Run: headless pygame with SDL's dummy video driver; simulated clock (each Clock.tick advances the game by its frame time, no real sleeping); random seed 0; keys injected as events and as key.get_pressed() state; no mouse input.
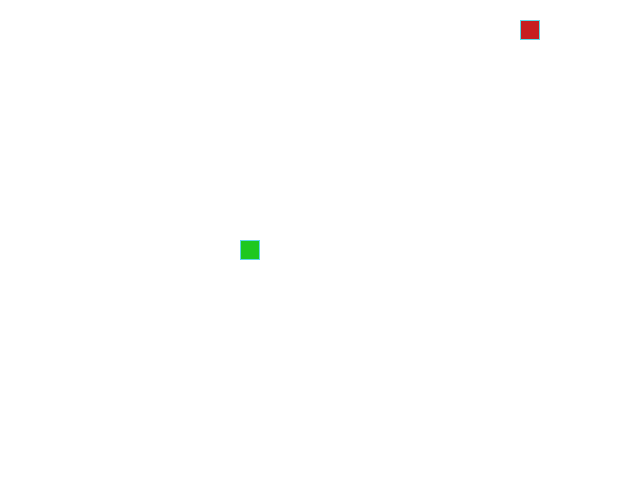
Frame 1 of 4 · flips 1–60 · no input
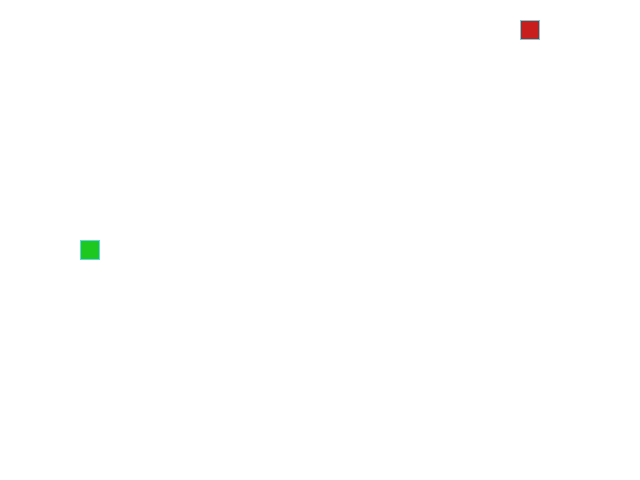
Frame 2 of 4 · flips 61–180 · tapped SPACE, RETURN · held RIGHT (→), D
Frame 3 of 4 · flips 181–300 · held DOWN (↓), S · screen unchanged from frame 2, image omitted
Frame 4 of 4 · flips 301–420 · held LEFT (←), A, UP (↑), W · screen same as frame 1, image omitted

The pygame program that drew these frames:

from random import choice, randint

import pygame

# Инициализация PyGame:
pygame.init()

# Константы для размеров поля и сетки:
SCREEN_WIDTH, SCREEN_HEIGHT = 640, 480
SCREEN_CENTER = ((SCREEN_WIDTH // 2), (SCREEN_HEIGHT // 2))
GRID_SIZE = 20
GRID_WIDTH = SCREEN_WIDTH // GRID_SIZE
GRID_HEIGHT = SCREEN_HEIGHT // GRID_SIZE

# Направления движения:
UP = (0, -1)
DOWN = (0, 1)
LEFT = (-1, 0)
RIGHT = (1, 0)

# Цвет фона - черный:
BOARD_BACKGROUND_COLOR = (255, 255, 255)

# Цвет границы ячейки
BORDER_COLOR = (93, 216, 228)

# Цвет яблока
APPLE_COLOR = (200, 30, 30)

# Цвет змейки
SNAKE_COLOR = (30, 200, 30)

# Скорость движения змейки:
SPEED = 3

# Настройка игрового окна:
screen = pygame.display.set_mode((SCREEN_WIDTH, SCREEN_HEIGHT), 0, 32)

# Заголовок окна игрового поля:
pygame.display.set_caption('Змейка')

# Настройка времени:
clock = pygame.time.Clock()


# Тут опишите все классы игры.
class GameObject:
    """
    Это базовый класс, от которого наследуются другие игровые объекты.
    Он содержит общие атрибуты игровых объектов — например,
    эти атрибуты описывают позицию и цвет объекта.
    """

    def __init__(self, body_color=(0, 0, 0), position=SCREEN_CENTER):
        self.position = [position]
        self.body_color = body_color

    def draw_cell(self, surface, position):
        # я не могу назвать метод draw_cell из-за автотестов
        """Заготовка метода для отрисовки объекта на игровом поле"""
        rect = pygame.Rect(
            # self.position для яблока или self.positions[0] для змеи
            position,
            (GRID_SIZE, GRID_SIZE)
        )
        pygame.draw.rect(surface, self.body_color, rect)
        pygame.draw.rect(surface, BORDER_COLOR, rect, 1)

    def draw(self, surface):
        """Заглушка для автотестов"""
        pass

    def free_cell(self, surface, target_cell):
        """Затирание последнего сегмента"""
        last_rect = pygame.Rect(
            (target_cell[0], target_cell[1]),
            (GRID_SIZE, GRID_SIZE)
        )
        pygame.draw.rect(surface, BOARD_BACKGROUND_COLOR, last_rect)


class Apple(GameObject):
    """Класс, описывающий яблоко"""

    def __init__(self, body_color=APPLE_COLOR):
        super().__init__(body_color)
        self.randomize_position()

    def randomize_position(self):
        """Яблоко должно отображаться в случайных клетках игрового поля"""
        self.position = (
            randint(0, GRID_WIDTH - 1) * GRID_SIZE,
            randint(0, GRID_HEIGHT - 1) * GRID_SIZE
        )

    def draw(self, surface):
        """Отрисовывает яблоко"""
        super().draw_cell(surface, self.position)


class Snake(GameObject):
    """
    Программно змейка — это список координат,
    Каждый элемент списка соответствует отдельному сегменту тела змейки
    """

    def __init__(self, body_color=SNAKE_COLOR, position=SCREEN_CENTER):
        super().__init__(body_color)
        self.reset()
        self.direction = RIGHT
        self.next_direction = None
        self.last = None

    def update_direction(self):
        """Обновляет направление движения змейки"""
        if self.next_direction:
            self.direction = self.next_direction
            self.next_direction = None

    def move(self):
        """Обновляет позицию змейки (координаты каждой секции)"""
        head_position = self.get_head_position()
        new_position = (
            (head_position[0] + self.direction[0] * GRID_SIZE) % SCREEN_WIDTH,
            (head_position[1] + self.direction[1] * GRID_SIZE) % SCREEN_HEIGHT
        )
        if new_position in self.positions[2:]:
            self.reset()
        else:
            self.positions.insert(0, new_position)
        if len(self.positions) > self.length:
            self.last = self.positions[-1]
            self.positions.pop()

    def draw(self, surface):
        """отрисовывает змейку на экране, затирая след"""
# Отрисовка головы змейки
        super().draw_cell(surface, self.positions[0])
# Затирание последнего сегмента
        if self.last:
            self.free_cell(surface, self.last)

    def get_head_position(self):
        """Возвращает позицию головы змейки"""
        return self.positions[0]

    def reset(self):
        """Сбрасывает змейку в начальное состояние"""
        self.length = 1
        self.positions = [SCREEN_CENTER]
        self.direction = choice((RIGHT, LEFT, UP, DOWN))
        screen.fill(BOARD_BACKGROUND_COLOR)


def handle_keys(game_object):
    """
    Обрабатывает нажатия клавиш,
    Чтобы изменить направление движения змейки
    """
    for event in pygame.event.get():
        if event.type == pygame.QUIT:
            pygame.quit()
            raise SystemExit
        elif event.type == pygame.KEYDOWN:
            if event.key == pygame.K_UP and game_object.direction != DOWN:
                game_object.next_direction = UP
            elif event.key == pygame.K_DOWN and game_object.direction != UP:
                game_object.next_direction = DOWN
            elif event.key == pygame.K_LEFT and game_object.direction != RIGHT:
                game_object.next_direction = LEFT
            elif event.key == pygame.K_RIGHT and game_object.direction != LEFT:
                game_object.next_direction = RIGHT


def main():
    """Основной игровой цикл"""
    # Тут нужно создать экземпляры классов.
    playable_snake = Snake(SNAKE_COLOR)
    game_apple = Apple(APPLE_COLOR)

    while True:
        clock.tick(SPEED)
    # Тут опишите основную логику игры.
        handle_keys(playable_snake)
        playable_snake.update_direction()
        playable_snake.move()
        if playable_snake.get_head_position() == game_apple.position:
            playable_snake.length += 1
            game_apple.randomize_position()
        playable_snake.draw(screen)
        game_apple.draw(screen)
        pygame.display.update()


if __name__ == '__main__':
    main()
